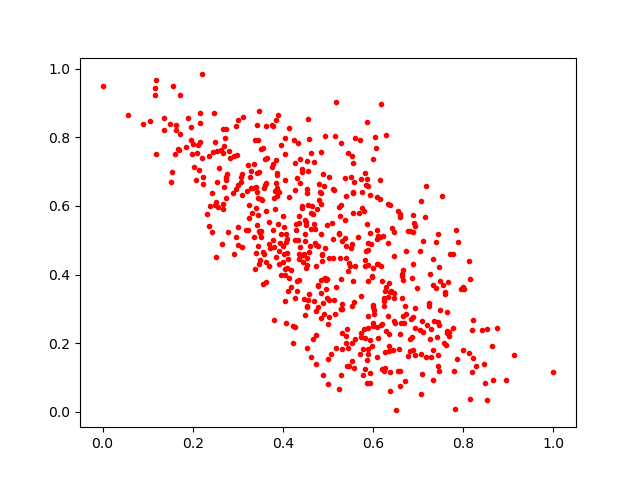

The file beside this chart, header and first rows:
0.7406409, 0.21663761
0.6494, 0.2594
0.3553, 0.3714
0.3311, 0.5807
0.3628, 0.8345
0.5726, 0.6772
0.2147, 0.7061
0.5531, 0.745
0.5183, 0.1867
0.1154, 0.9444
0.4539, 0.7321
0.8289, 0.1319
0.6565, 0.1818
0.5806, 0.5866
0.7556, 0.3704
0.5421, 0.2412
0.5708, 0.7914
0.1187, 0.9677
0.5864, 0.8451
0.5544, 0.3801
0.579, 0.2397
0.728, 0.2416
0.442, 0.5935
0.2429, 0.6388
0.2921, 0.7451
0.4997, 0.0804
0.4079, 0.2597
0.5717, 0.1669
0.6091, 0.2471
0.6038, 0.7999
0.5599, 0.2115
0.4319, 0.3817
0.5534, 0.1468
0.252, 0.6127
0.3476, 0.4314
0.6669, 0.2793
0.5953, 0.4886
0.4853, 0.6053
0.6234, 0.3219
0.3495, 0.4422
0.5153, 0.8046
0.5127, 0.325
0.43, 0.5465
0.6784, 0.5268
0.5553, 0.6367
0.5879, 0.658
0.3598, 0.66
0.4803, 0.6167
0.351, 0.5281
0.7607, 0.1944
0.4966, 0.3589
0.6367, 0.1144
0.6596, 0.2271
0.5761, 0.6403
0.646, 0.2654
0.6068, 0.7686
0.4013, 0.482
0.3106, 0.8595
0.5104, 0.6492
0.4718, 0.4911
0.6685, 0.2582
... 532 more rows
